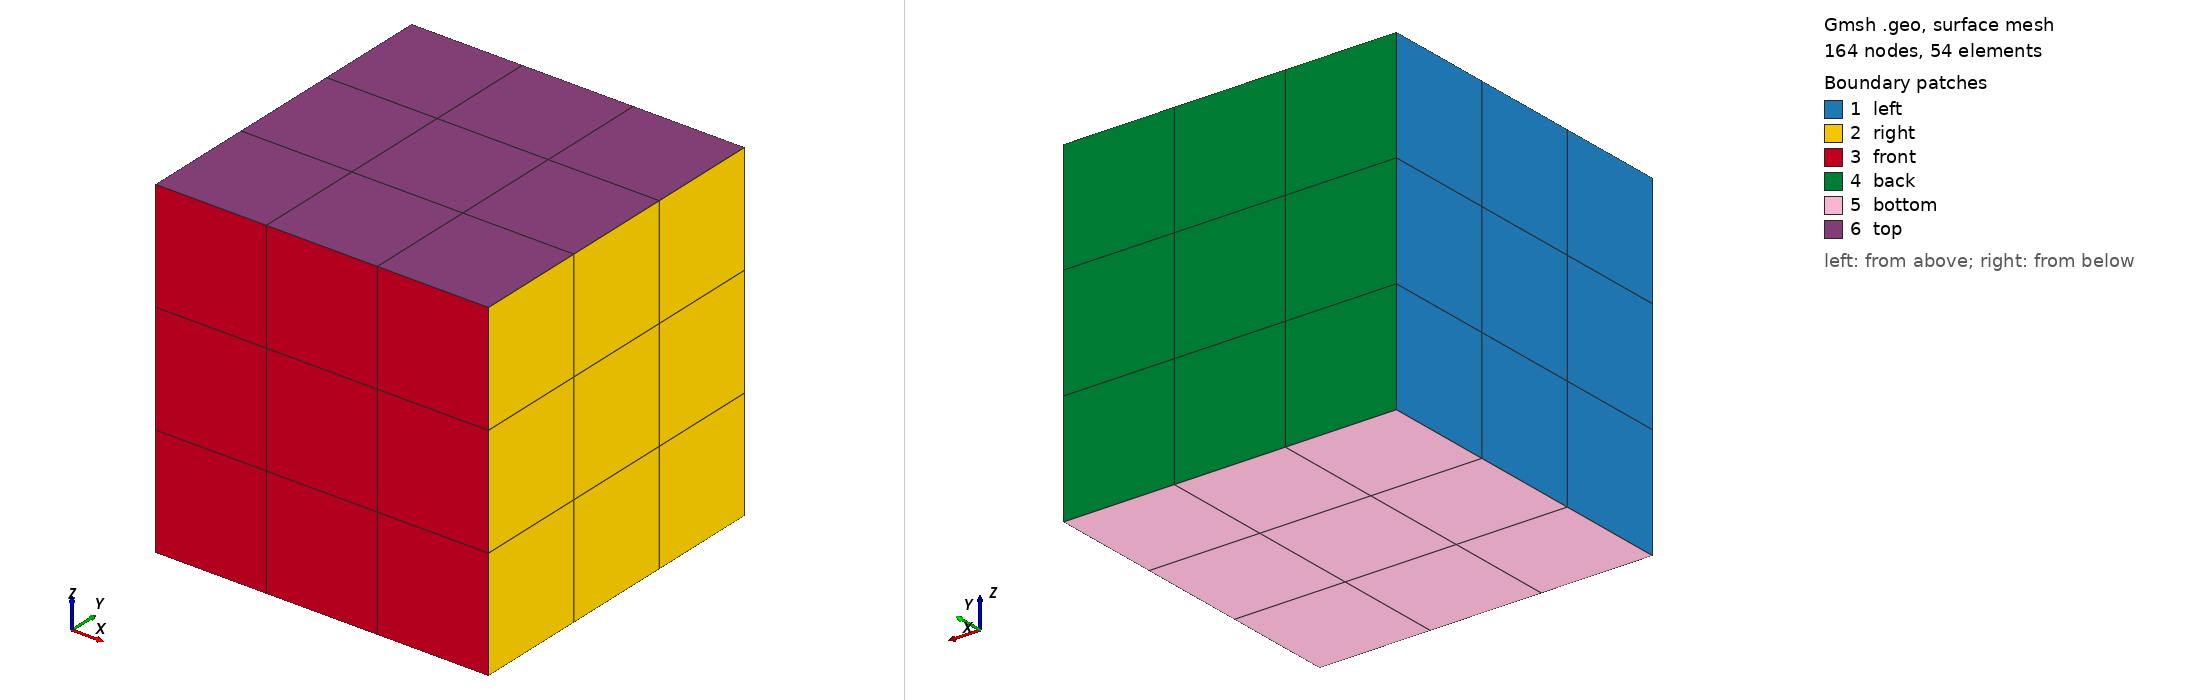

Gmsh geometry script, surface-meshed: 164 nodes, 54 surface elements. Boundary patches (legend numbers): 1 left, 2 right, 3 front, 4 back, 5 bottom, 6 top. Left view from above one corner, right view from below the opposite corner. Legend entries are the model's physical surfaces. The drawing asked Gmsh for element sizes between 1% and 20% of the model's largest extent; the script's own settings can give other sizes.

=== cube-hex20-struct.geo (drawn) ===
a = 1;
n = 4;

SetFactory("OpenCASCADE");
Box(1) = {0, 0, 0, a, a, a};

Physical Surface("left") = {1};
Physical Surface("right") = {2};
Physical Surface("front") = {3};
Physical Surface("back") = {4};
Physical Surface("bottom") = {5};
Physical Surface("top") = {6};
Physical Volume("bulk") = {1};

Transfinite Line "*" = n;
Transfinite Surface "*";
Transfinite Volume "*";

//Mesh.Algorithm = 6;
Mesh.ElementOrder = 2;
Mesh.SecondOrderIncomplete = 1;

Mesh.RecombineAll = 1;
Mesh.Recombine3DAll = 1;
Mesh.Recombine3DLevel = 2;

Mesh.Optimize = 1;
